Run: headless pygame with SDL's dummy video driver; simulated clock (each Clock.tick advances the game by its frame time, no real sleeping); random seed 0; keys injected as events and as key.get_pressed() state; no mouse input.
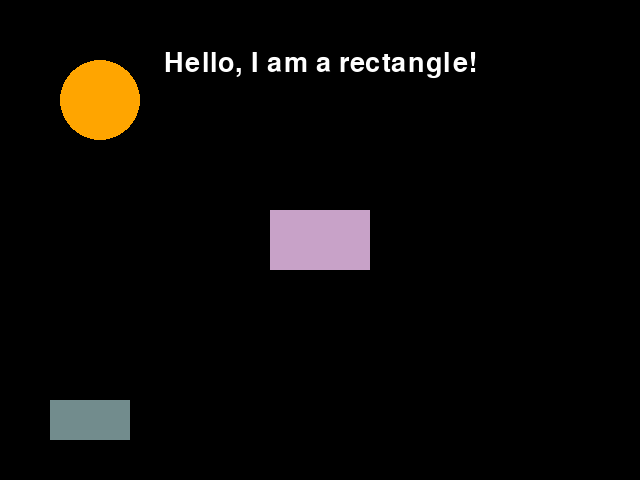
Frame 1 of 4 · flips 1–60 · no input
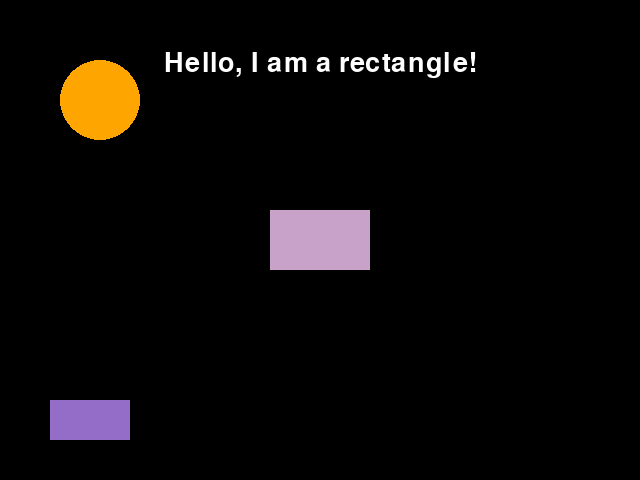
Frame 2 of 4 · flips 61–180 · tapped SPACE, RETURN · held RIGHT (→), D
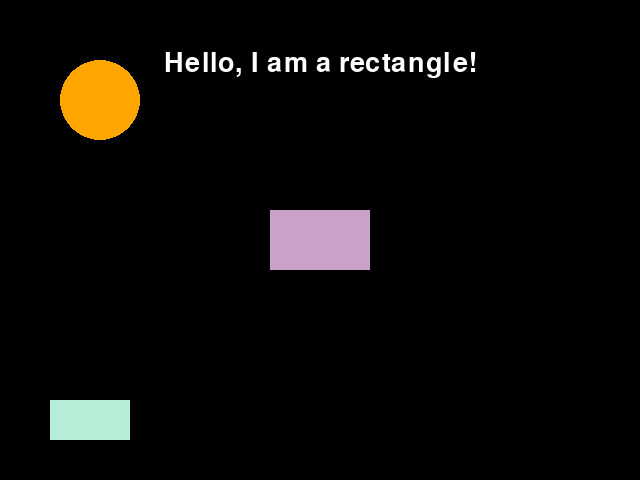
Frame 3 of 4 · flips 181–300 · held DOWN (↓), S
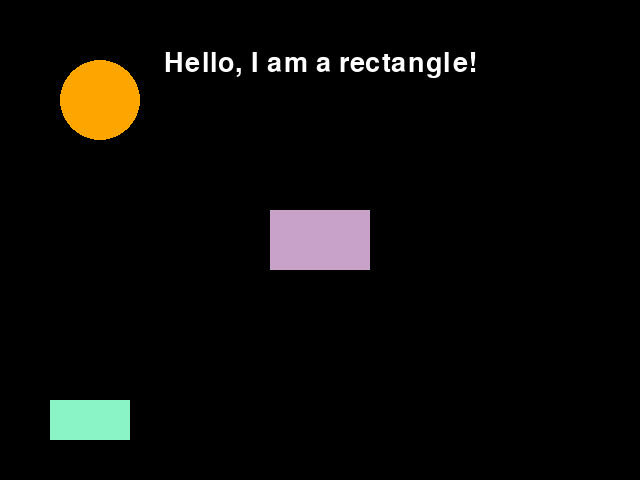
Frame 4 of 4 · flips 301–420 · held LEFT (←), A, UP (↑), W

The pygame program that drew these frames:

import pygame
import random

pygame.init()

screen_width = 640
screen_height = 480
screen = pygame.display.set_mode((screen_width, screen_height))
pygame.display.set_caption("My ACP PROJECT")

BLACK = (0, 0, 0)
LILAC = (200, 162, 200)
WHITE = (255, 255, 255)
ORANGE = (255, 165, 0)

rect_width = 100
rect_height = 60
rect_x = (screen_width - rect_width) // 2
rect_y = (screen_height - rect_height) // 2
rectangle = pygame.Rect(rect_x, rect_y, rect_width, rect_height)

font = pygame.font.SysFont("Comic Sans MS", 40)
text = font.render("Hello, I am a rectangle!", True, WHITE)

color_changer = pygame.Rect(50, 400, 80, 40)

clock = pygame.time.Clock()
running = True
while running:
    for event in pygame.event.get():
        if event.type == pygame.QUIT:
            running = False

    screen.fill(BLACK)

    pygame.draw.rect(screen, LILAC, rectangle)
    pygame.draw.circle(screen, ORANGE, (100, 100), 40)

    random_color = (random.randint(100, 255), random.randint(100, 255), random.randint(100, 255))
    pygame.draw.rect(screen, random_color, color_changer)

    screen.blit(text, (screen_width // 2 - text.get_width() // 2, 50))

    pygame.display.flip()
    clock.tick(60)

pygame.quit()
